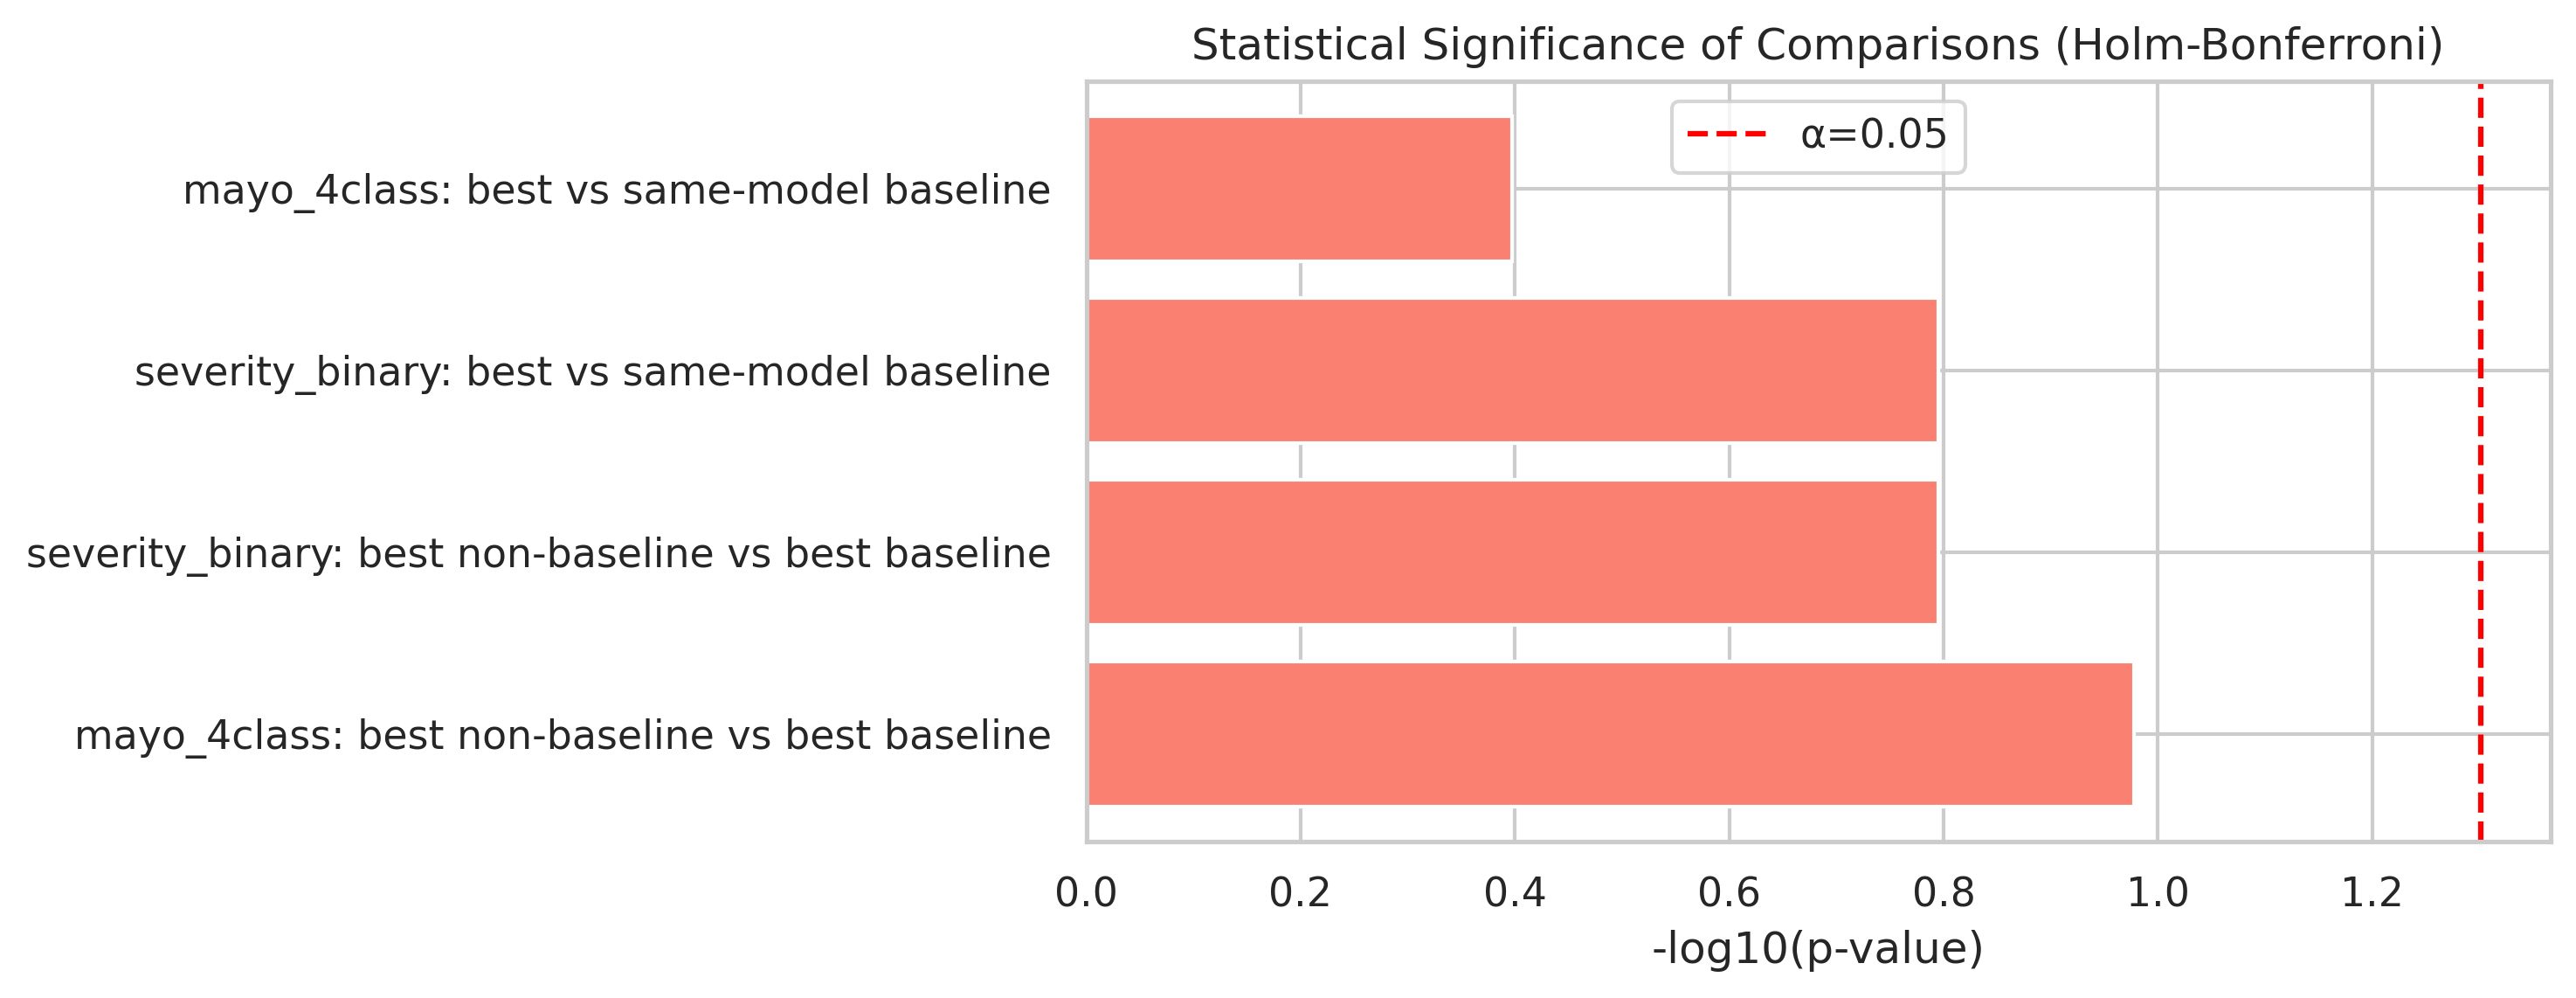

The data file committed next to this chart (first rows):
comparison, t_stat, p_value, rank, adjusted_alpha, significant
mayo_4class: best non-baseline vs best b…, -1.974, 0.1054, 1, 0.0125, False
severity_binary: best non-baseline vs be…, 1.648, 0.1602, 2, 0.01667, False
severity_binary: best vs same-model base…, 1.648, 0.1602, 3, 0.025, False
mayo_4class: best vs same-model baseline, 0.919, 0.4002, 4, 0.05, False
